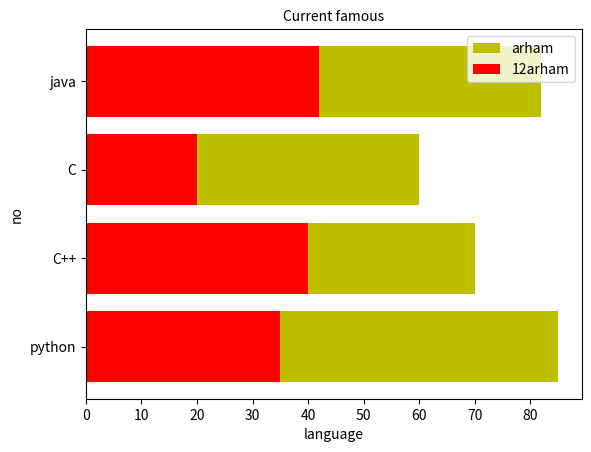

Write the Python code that produced this figure.
import matplotlib.pyplot as plt
import numpy as np

x=["python","C++","C","java"]
y=[85,70,60,82]
z=[35,40,20,42]
# p=[0,1,2,3]
p=np.arange(len(x))
width=0.4
p1=[j+width for j in p]
plt.title("Current famous",fontsize=10)
plt.xlabel("language")
plt.ylabel("no")
# c=["r","g","b","y"]
# plt.bar(x,y,width=0.3,color="y",align="center",edgecolor="r",linewidth=10,linestyle=":",alpha=0.4,
#         label="arham",)
plt.barh(x,y,color="y",label="arham")
plt.barh(x,z,color="r",label="12arham")
# plt.bar(p,y,width,color="y",label="arham")
# plt.bar(p1,z,width,color="r",label="12arham")
# plt.xticks(p+width/2,x)
plt.legend()

plt.show()












